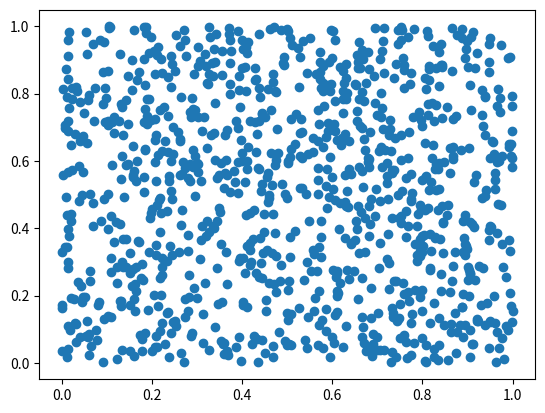

This chart was generated by the following Python code:
import matplotlib.pyplot as plt
import numpy as np
data = np.random.rand(1024, 2)
plt.scatter(data[:,0], data[:,1])
plt.show()
print('#',50*"-")